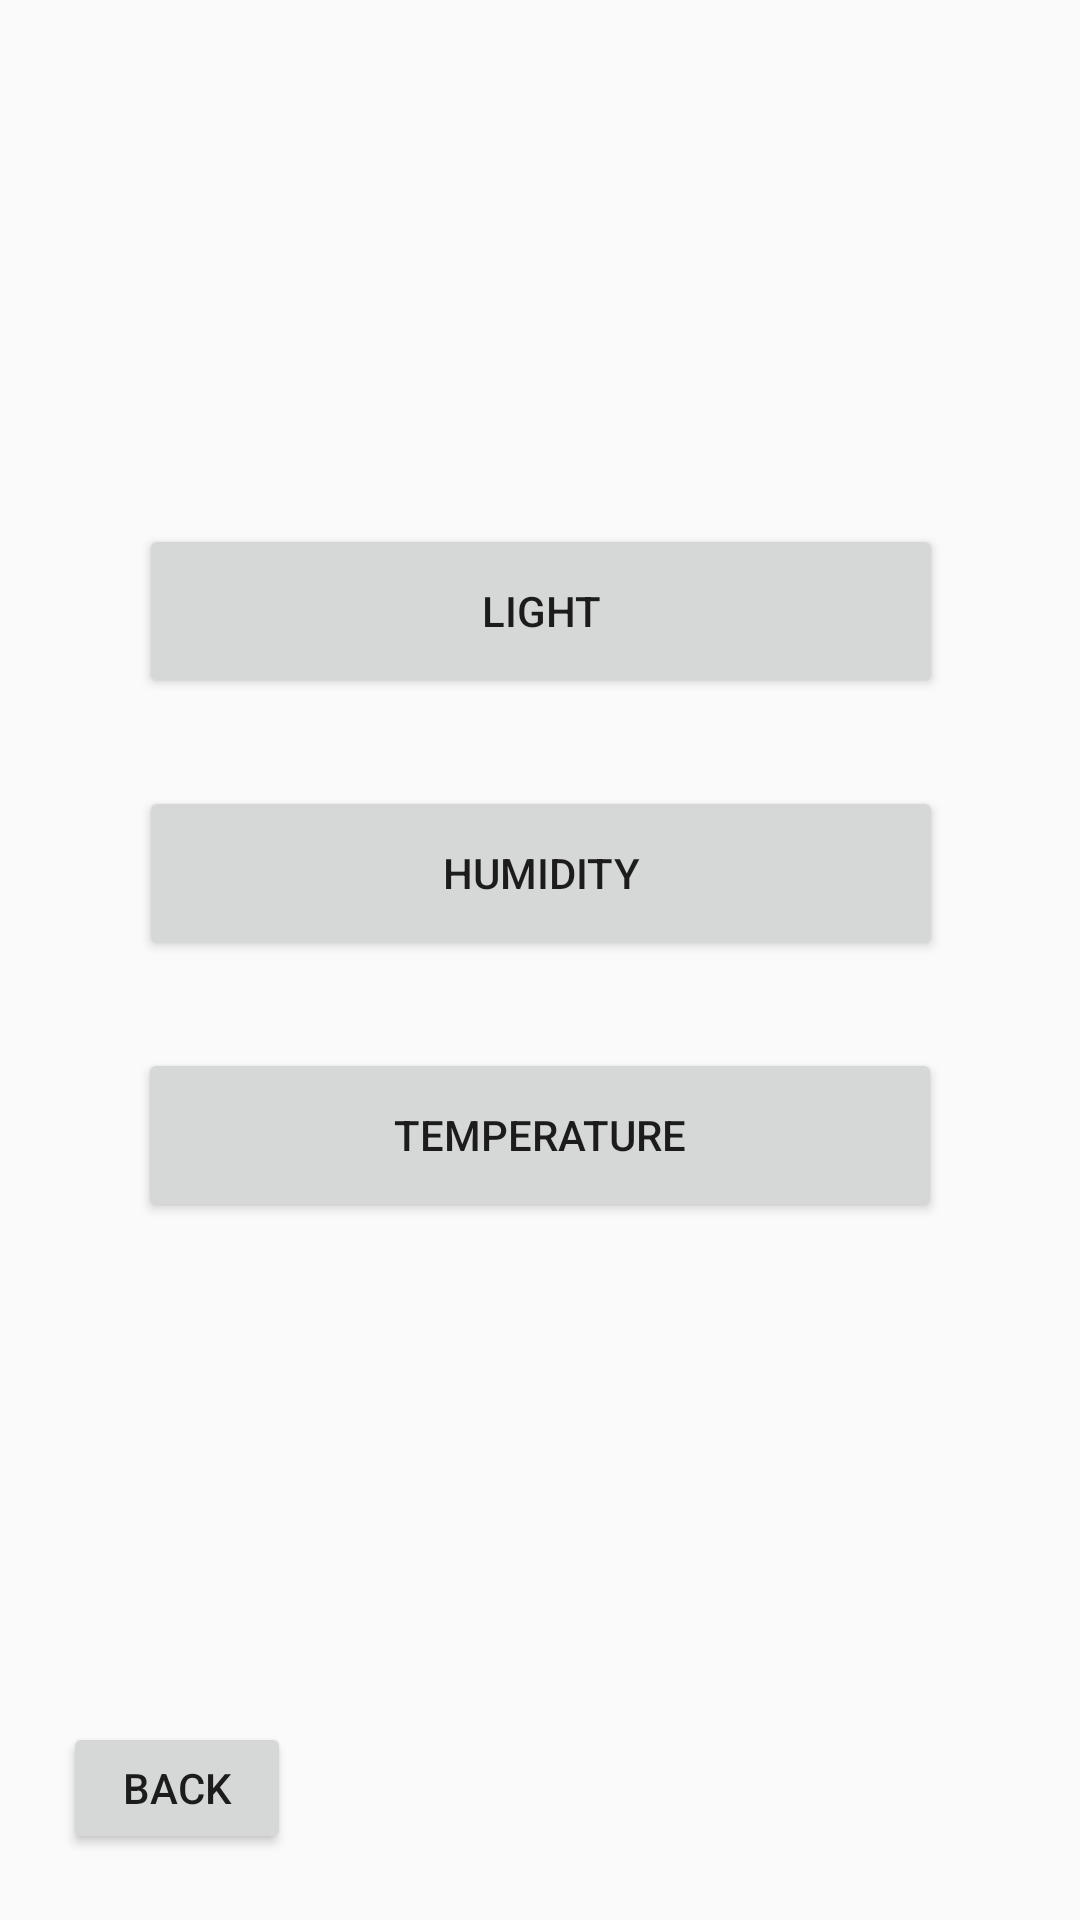

Reconstruct the res/layout file that produces this screen, plus the resources it refers to.
<!-- AndroidManifest.xml: application theme Theme.AppCompat.Light.NoActionBar -->
<!-- res/layout/menu.xml -->
<?xml version="1.0" encoding="utf-8"?>
<androidx.constraintlayout.widget.ConstraintLayout
    xmlns:android="http://schemas.android.com/apk/res/android"
    xmlns:app="http://schemas.android.com/apk/res-auto"
    xmlns:tools="http://schemas.android.com/tools"
    android:layout_width="match_parent"
    android:layout_height="match_parent">

    <Button
        android:id="@+id/lightButton"
        android:layout_width="268dp"
        android:layout_height="58dp"
        android:text="Light"
        app:layout_constraintBottom_toBottomOf="parent"
        app:layout_constraintEnd_toEndOf="parent"
        app:layout_constraintHorizontal_bias="0.503"
        app:layout_constraintStart_toStartOf="parent"
        app:layout_constraintTop_toTopOf="parent"
        app:layout_constraintVertical_bias="0.3" />

    <Button
        android:id="@+id/tempButton"
        android:layout_width="268dp"
        android:layout_height="58dp"
        android:text="Temperature"
        app:layout_constraintBottom_toBottomOf="parent"
        app:layout_constraintEnd_toEndOf="parent"
        app:layout_constraintStart_toStartOf="parent"
        app:layout_constraintTop_toTopOf="parent"
        app:layout_constraintVertical_bias="0.6" />

    <Button
        android:id="@+id/backButton"
        android:layout_width="76dp"
        android:layout_height="44dp"
        android:text="Back"
        app:layout_constraintBottom_toBottomOf="parent"
        app:layout_constraintEnd_toEndOf="parent"
        app:layout_constraintHorizontal_bias="0.074"
        app:layout_constraintStart_toStartOf="parent"
        app:layout_constraintTop_toTopOf="parent"
        app:layout_constraintVertical_bias="0.963" />

    <Button
        android:id="@+id/humidityButton"
        android:layout_width="268dp"
        android:layout_height="58dp"
        android:text="Humidity"
        app:layout_constraintBottom_toBottomOf="parent"
        app:layout_constraintEnd_toEndOf="parent"
        app:layout_constraintHorizontal_bias="0.503"
        app:layout_constraintStart_toStartOf="parent"
        app:layout_constraintTop_toTopOf="parent"
        app:layout_constraintVertical_bias="0.45" />

</androidx.constraintlayout.widget.ConstraintLayout>
<!-- resources referenced by this layout -->
<resources>

</resources>
